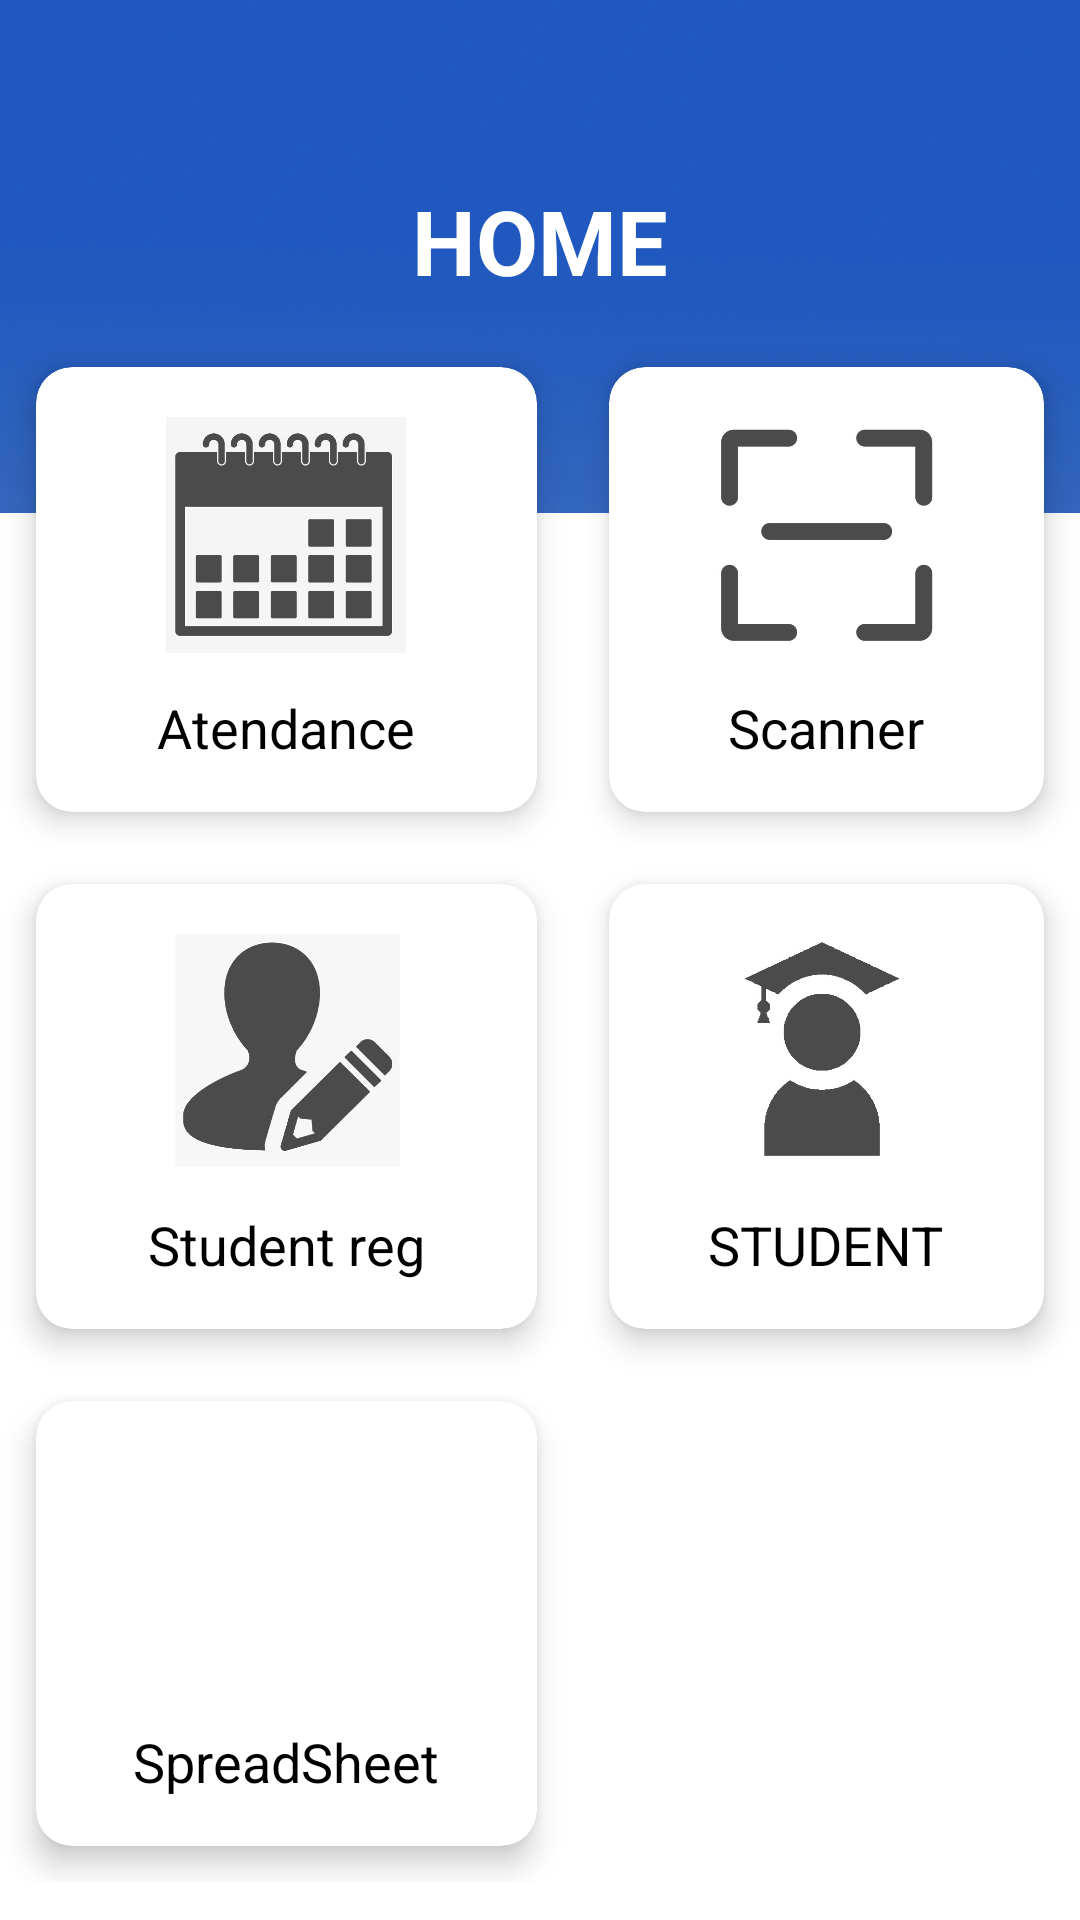

Write the Android layout XML for this screen, with the resource values it uses.
<!-- AndroidManifest.xml: application theme Theme.NfcAttendance -->
<!-- res/layout/activity_namshome.xml -->
<?xml version="1.0" encoding="utf-8"?>
<ScrollView
    xmlns:android="http://schemas.android.com/apk/res/android"
    xmlns:app="http://schemas.android.com/apk/res-auto"
    xmlns:tools="http://schemas.android.com/tools"
    android:layout_width="match_parent"
    android:layout_height="match_parent"
    android:background="@drawable/bghome"
    tools:context=".ui.home.HomeFragment" >




    <LinearLayout
        android:orientation="vertical"
        android:layout_width="match_parent"
        android:layout_height="match_parent">

        <RelativeLayout
            android:layout_marginLeft="20dp"
            android:layout_marginRight="20dp"
            android:layout_width="match_parent"
            android:layout_height="match_parent">


            <ImageView
                android:layout_width="match_parent"
                android:layout_height="35pt"
                android:foregroundGravity="center"
                android:src="@mipmap/namslogo" />


            <TextView
                android:id="@+id/textView"
                android:layout_width="match_parent"
                android:layout_height="wrap_content"
                android:layout_marginStart="10dp"
                android:layout_marginTop="60dp"
                android:layout_marginEnd="10dp"
                android:layout_marginBottom="10dp"
                android:gravity="center"
                android:text="HOME"
                android:textColor="@color/white"
                android:textSize="30dp"
                android:textStyle="bold" />

        </RelativeLayout>


        <GridLayout
            android:columnCount="2"
            android:rowCount="3"
            android:alignmentMode="alignMargins"
            android:columnOrderPreserved="false"
            android:layout_width="match_parent"
            android:layout_height="wrap_content">

            <androidx.cardview.widget.CardView
                android:id="@+id/attendance"
                android:layout_width="wrap_content"
                android:layout_height="wrap_content"
                android:layout_columnWeight="1"
                android:layout_rowWeight="1"
                app:cardElevation="6dp"
                app:cardCornerRadius="12dp"
                android:layout_margin="12dp"
                >

                <LinearLayout
                    android:orientation="vertical"
                    android:padding="16dp"
                    android:gravity="center"
                    android:layout_width="match_parent"
                    android:layout_height="match_parent">

                    <ImageView
                        android:src="@drawable/calendar"
                        android:layout_width="80dp"
                        android:layout_height="80dp"/>

                    <TextView
                        android:layout_marginTop="12dp"
                        android:textColor="@color/black"
                        android:textSize="18sp"
                        android:text="Atendance"
                        android:layout_width="wrap_content"
                        android:layout_height="wrap_content"/>


                </LinearLayout>



            </androidx.cardview.widget.CardView>

            <androidx.cardview.widget.CardView
                android:id="@+id/scanner"
                android:layout_width="wrap_content"
                android:layout_height="wrap_content"
                android:layout_columnWeight="1"
                android:layout_rowWeight="1"
                app:cardElevation="6dp"
                app:cardCornerRadius="12dp"
                android:layout_margin="12dp"
                >

                <LinearLayout
                    android:orientation="vertical"
                    android:padding="16dp"
                    android:gravity="center"
                    android:layout_width="match_parent"
                    android:layout_height="match_parent">

                    <ImageView
                        android:src="@drawable/scan"
                        android:layout_width="80dp"
                        android:layout_height="80dp"/>

                    <TextView
                        android:layout_marginTop="12dp"
                        android:textColor="@color/black"
                        android:textSize="18sp"
                        android:text="Scanner"
                        android:layout_width="wrap_content"
                        android:layout_height="wrap_content"/>


                </LinearLayout>



            </androidx.cardview.widget.CardView>


            <androidx.cardview.widget.CardView
                android:id="@+id/reg"
                android:layout_width="wrap_content"
                android:layout_height="wrap_content"
                android:layout_columnWeight="1"
                android:layout_rowWeight="1"
                app:cardElevation="6dp"
                app:cardCornerRadius="12dp"
                android:layout_margin="12dp"
                >

                <LinearLayout
                    android:orientation="vertical"
                    android:padding="16dp"
                    android:gravity="center"
                    android:layout_width="match_parent"
                    android:layout_height="match_parent">

                    <ImageView
                        android:src="@drawable/regis"
                        android:layout_width="80dp"
                        android:layout_height="80dp"/>

                    <TextView
                        android:layout_marginTop="12dp"
                        android:textColor="@color/black"
                        android:textSize="18sp"
                        android:text="Student reg"
                        android:layout_width="wrap_content"
                        android:layout_height="wrap_content"/>


                </LinearLayout>



            </androidx.cardview.widget.CardView>

            <androidx.cardview.widget.CardView
                android:id="@+id/present"
                android:layout_width="wrap_content"
                android:layout_height="wrap_content"
                android:layout_columnWeight="1"
                android:layout_rowWeight="1"
                app:cardElevation="6dp"
                app:cardCornerRadius="12dp"
                android:layout_margin="12dp"
                >

                <LinearLayout
                    android:orientation="vertical"
                    android:padding="16dp"
                    android:gravity="center"
                    android:layout_width="match_parent"
                    android:layout_height="match_parent">

                    <ImageView
                        android:src="@drawable/present"
                        android:layout_width="80dp"
                        android:layout_height="80dp"/>

                    <TextView
                        android:layout_marginTop="12dp"
                        android:textColor="@color/black"
                        android:textSize="18sp"
                        android:text="STUDENT"
                        android:layout_width="wrap_content"
                        android:layout_height="wrap_content"/>


                </LinearLayout>



            </androidx.cardview.widget.CardView>
            <androidx.cardview.widget.CardView
                android:id="@+id/spreaddata"
                android:layout_width="wrap_content"
                android:layout_height="wrap_content"
                android:layout_columnWeight="1"
                android:layout_rowWeight="1"
                app:cardElevation="6dp"
                app:cardCornerRadius="12dp"
                android:layout_margin="12dp"
                >

                <LinearLayout
                    android:orientation="vertical"
                    android:padding="16dp"
                    android:gravity="center"
                    android:layout_width="match_parent"
                    android:layout_height="match_parent">

                    <ImageView
                        android:src="@drawable/ic_menu_register"
                        android:layout_width="80dp"
                        android:layout_height="80dp"/>

                    <TextView
                        android:layout_marginTop="12dp"
                        android:textColor="@color/black"
                        android:textSize="18sp"
                        android:text="SpreadSheet"
                        android:layout_width="wrap_content"
                        android:layout_height="wrap_content"/>


                </LinearLayout>



            </androidx.cardview.widget.CardView>


        </GridLayout>




    </LinearLayout>


</ScrollView>
<!-- resources referenced by this layout -->
<resources>
  <!-- drawable bghome: jpg bitmap (drawable, 75389 bytes) -->
  <!-- drawable calendar: jpg bitmap (drawable, 41408 bytes) -->
  <!-- drawable present: jpg bitmap (drawable, 29588 bytes) -->
  <!-- drawable regis: jpg bitmap (drawable, 31614 bytes) -->
  <!-- drawable scan: jpg bitmap (drawable, 27241 bytes) -->
  <!-- mipmap namslogo (mipmap-anydpi-v26) -->
  <?xml version="1.0" encoding="utf-8"?>
  <adaptive-icon xmlns:android="http://schemas.android.com/apk/res/android">
      <background android:drawable="@color/namslogo_background"/>
      <foreground android:drawable="@mipmap/namslogo_foreground"/>
  </adaptive-icon>
  <style name="Theme.NfcAttendance" parent="Theme.AppCompat.DayNight.NoActionBar">
          
          <item name="colorPrimary">@color/purple_500</item>
          <item name="colorPrimaryVariant">@color/purple_700</item>
          <item name="colorOnPrimary">@color/white</item>
          
          <item name="colorSecondary">@color/teal_200</item>
          <item name="colorSecondaryVariant">@color/teal_700</item>
          <item name="colorOnSecondary">@color/black</item>
          
          <item name="android:statusBarColor" tools:targetApi="l">?attr/colorPrimaryVariant</item>
          
      </style>
  <color name="namslogo_background">#2158BE</color>
  <!-- not gathered from this repository: default colours our renderer supplied (Android Studio template values) -->
  <color name="purple_500">#FF6200EE</color>
  <color name="purple_700">#FF3700B3</color>
  <color name="teal_200">#FF03DAC5</color>
  <color name="teal_700">#FF018786</color>
  <color name="black">#FF000000</color>
  <color name="white">#FFFFFFFF</color>
</resources>
